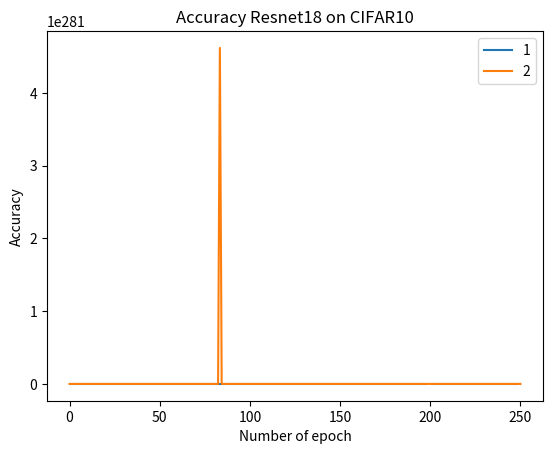

Here is the Python script that generated this plot:
import numpy as np
import matplotlib.pyplot as plt

x = np.linspace(0,250,250)
y = np.empty(250)
z = np.empty(250)
plt.figure()
plt.plot(x,y, label='1')
plt.plot(x,z, label='2')
plt.xlabel("Number of epoch")
plt.ylabel("Accuracy")
plt.title("Accuracy Resnet18 on CIFAR10")
plt.legend()
plt.savefig("Save Plot as PDF file using savefig.jpg")
